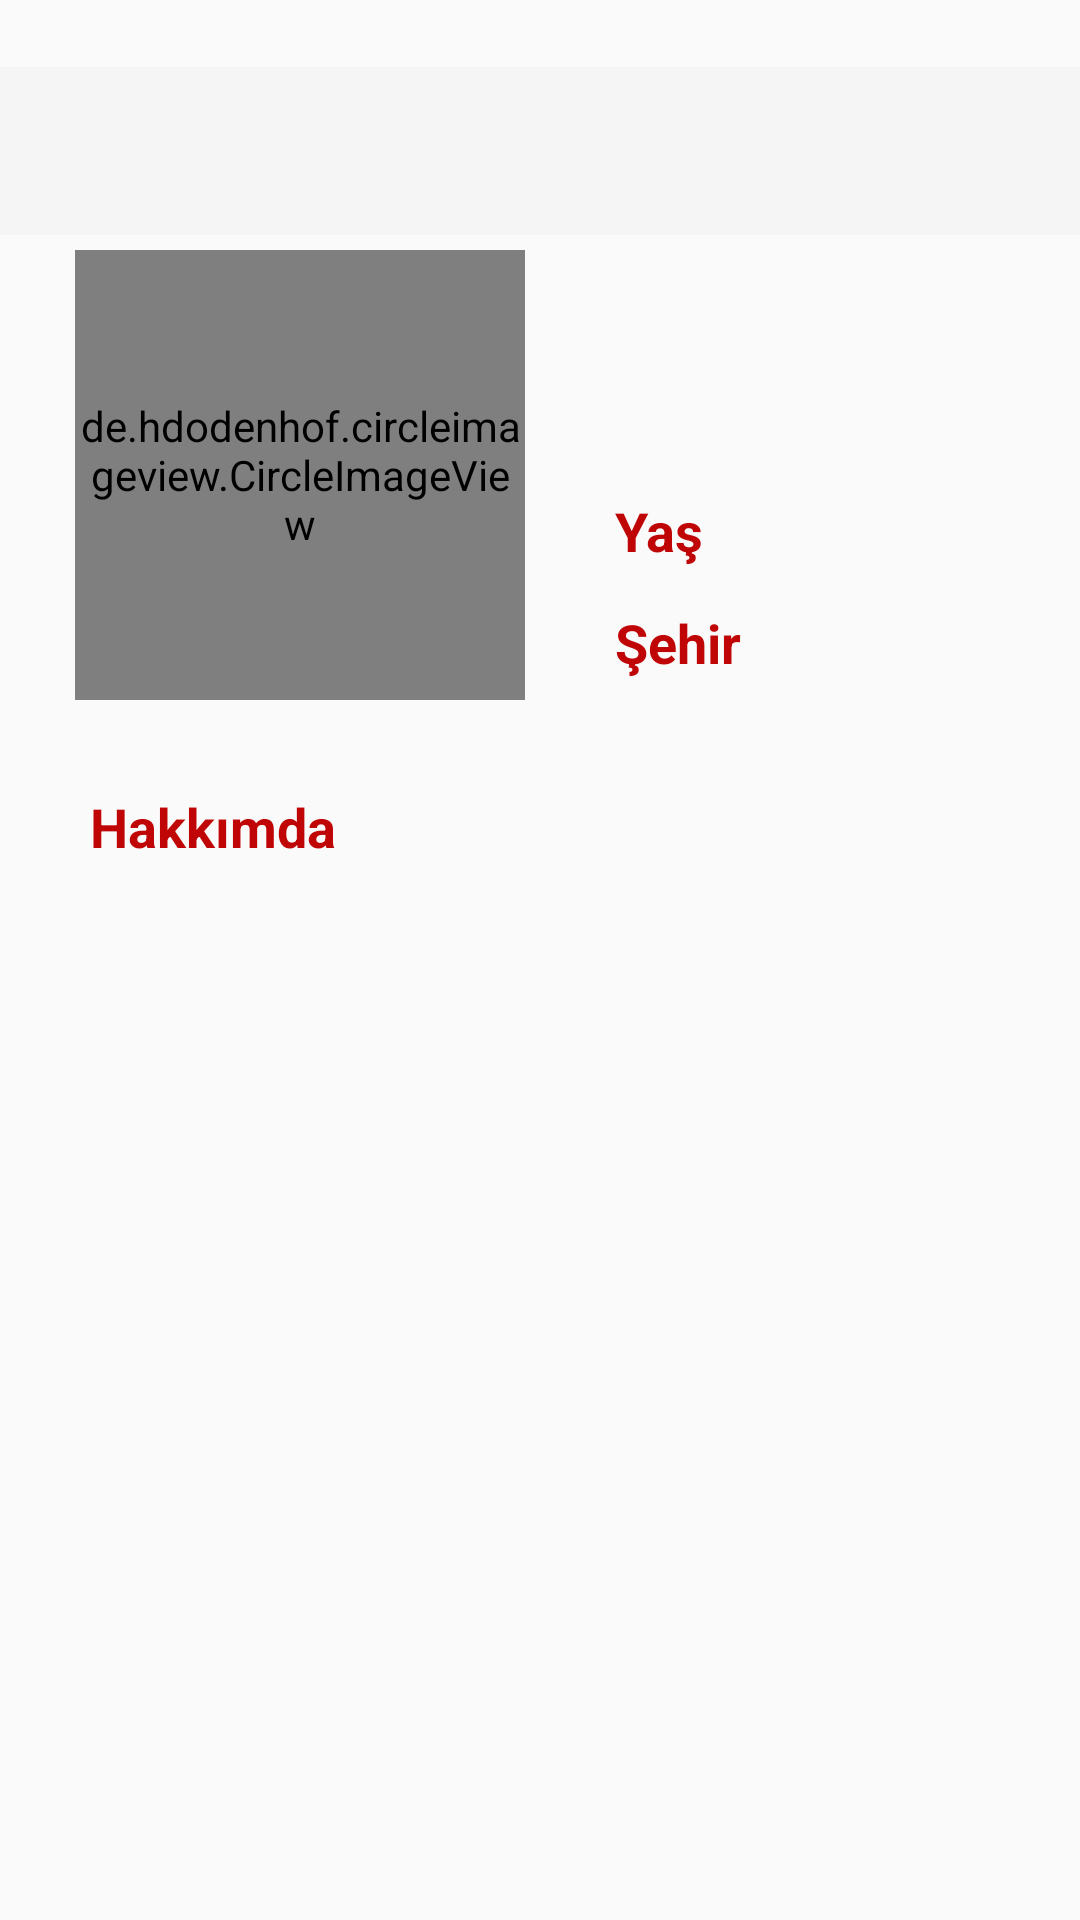

This screen was rendered from an Android layout file. Write that file and the resources it references.
<!-- AndroidManifest.xml: application theme AppTheme -->
<!-- res/layout/activity_others_profile.xml -->
<?xml version="1.0" encoding="utf-8"?>
<androidx.constraintlayout.widget.ConstraintLayout xmlns:android="http://schemas.android.com/apk/res/android"
    xmlns:app="http://schemas.android.com/apk/res-auto"
    xmlns:tools="http://schemas.android.com/tools"
    android:layout_width="match_parent"
    android:layout_height="match_parent"
    tools:context="com.imc.getout.OthersProfileActivity">

    <androidx.constraintlayout.widget.Guideline
        android:id="@+id/guideline9"
        android:layout_width="wrap_content"
        android:layout_height="wrap_content"
        android:orientation="horizontal"
        app:layout_constraintGuide_begin="20dp"
        app:layout_constraintGuide_percent="0.035" />

    <androidx.constraintlayout.widget.Guideline
        android:id="@+id/guideline10"
        android:layout_width="wrap_content"
        android:layout_height="wrap_content"
        android:orientation="horizontal"
        app:layout_constraintGuide_begin="20dp"
        app:layout_constraintGuide_percent="0.99" />

    <androidx.constraintlayout.widget.Guideline
        android:id="@+id/guideline11"
        android:layout_width="wrap_content"
        android:layout_height="wrap_content"
        android:orientation="vertical"
        app:layout_constraintGuide_begin="20dp"
        app:layout_constraintGuide_percent="0" />

    <androidx.constraintlayout.widget.Guideline
        android:id="@+id/guideline12"
        android:layout_width="wrap_content"
        android:layout_height="wrap_content"
        android:orientation="vertical"
        app:layout_constraintGuide_begin="20dp"
        app:layout_constraintGuide_percent="1" />

    <androidx.core.widget.NestedScrollView
        android:id="@+id/othersProfileScrollView"
        android:layout_width="0dp"
        android:layout_height="0dp"
        app:layout_constraintBottom_toTopOf="@id/guideline10"
        app:layout_constraintLeft_toLeftOf="@id/guideline11"
        app:layout_constraintRight_toRightOf="@id/guideline12"
        app:layout_constraintTop_toBottomOf="@id/guideline9">

        <LinearLayout
            android:id="@+id/othersProfileLinearLayout"
            android:layout_width="match_parent"
            android:layout_height="wrap_content"
            android:orientation="vertical">

            <FrameLayout
                android:id="@+id/toolbar4"
                android:layout_width="match_parent"
                android:layout_height="wrap_content"

                android:background="#F5F5F5">

                <ImageView
                    android:id="@+id/imageView10"
                    android:layout_width="100dp"
                    android:layout_height="56dp"
                    app:srcCompat="@drawable/ahmet" />

                <ImageView
                    android:id="@+id/others_profile_send_message"
                    android:layout_width="wrap_content"
                    android:layout_height="wrap_content"
                    android:layout_gravity="center_vertical|end"
                    android:layout_marginRight="15dp"
                    app:srcCompat="@drawable/ic_email" />

                <ImageView
                    android:id="@+id/others_profile_send_friend_request"
                    android:layout_width="wrap_content"
                    android:layout_height="wrap_content"
                    android:layout_gravity="center_vertical|end"
                    android:layout_marginRight="55dp"
                    app:srcCompat="@drawable/ic_person_add_black_24dp" />

            </FrameLayout>

            <androidx.constraintlayout.widget.ConstraintLayout
                android:id="@+id/others_profile_user_info"
                android:layout_width="match_parent"
                android:layout_height="wrap_content"
                android:visibility="visible">

                <TextView
                    android:id="@+id/others_profile_aboutMe_text"
                    android:layout_width="wrap_content"
                    android:layout_height="wrap_content"
                    android:layout_marginLeft="30dp"
                    android:layout_marginTop="30dp"
                    android:text="Hakkımda"
                    android:textColor="@color/getoutred"
                    android:textSize="18sp"
                    android:textStyle="bold"
                    app:layout_constraintLeft_toLeftOf="parent"
                    app:layout_constraintTop_toBottomOf="@id/others_profile_page_pp" />

                <de.hdodenhof.circleimageview.CircleImageView
                    android:id="@+id/others_profile_page_pp"
                    android:layout_width="150dp"
                    android:layout_height="150dp"
                    android:layout_marginStart="25dp"
                    android:layout_marginTop="5dp"
                    android:layout_marginBottom="5dp"
                    android:src="@drawable/abcd"
                    app:civ_border_color="#fafafa"
                    app:civ_border_width="2dp"
                    app:layout_constraintBottom_toBottomOf="parent"
                    app:layout_constraintStart_toStartOf="parent"
                    app:layout_constraintTop_toTopOf="parent"
                    app:layout_constraintVertical_bias="0.0" />

                <TextView
                    android:id="@+id/others_profile_name"
                    android:layout_width="wrap_content"
                    android:layout_height="wrap_content"
                    android:layout_marginStart="30dp"
                    android:layout_marginTop="12dp"
                    android:textColor="@color/getoutred"
                    android:textSize="18sp"
                    android:textStyle="bold"
                    app:layout_constraintStart_toEndOf="@+id/others_profile_page_pp"
                    app:layout_constraintTop_toTopOf="parent" />

                <TextView
                    android:id="@+id/textView14"
                    android:layout_width="wrap_content"
                    android:layout_height="wrap_content"
                    android:layout_marginStart="30dp"
                    android:layout_marginTop="50dp"
                    android:text="Yaş"
                    android:textColor="@color/getoutred"
                    android:textSize="18sp"
                    android:textStyle="bold"
                    app:layout_constraintStart_toEndOf="@+id/others_profile_page_pp"
                    app:layout_constraintTop_toBottomOf="@+id/others_profile_name" />

                <TextView
                    android:id="@+id/textView15"
                    android:layout_width="wrap_content"
                    android:layout_height="wrap_content"
                    android:layout_marginStart="30dp"
                    android:layout_marginTop="13dp"
                    android:text="Şehir"
                    android:textColor="@color/getoutred"
                    android:textSize="18sp"
                    android:textStyle="bold"
                    app:layout_constraintStart_toEndOf="@+id/others_profile_page_pp"
                    app:layout_constraintTop_toBottomOf="@+id/textView14" />

                <TextView
                    android:id="@+id/others_profile_age"
                    android:layout_width="wrap_content"
                    android:layout_height="wrap_content"
                    android:layout_marginStart="22dp"
                    android:layout_marginBottom="13.5dp"
                    android:textColor="#000"
                    android:textSize="18sp"
                    app:layout_constraintBottom_toTopOf="@+id/others_profile_city"
                    app:layout_constraintStart_toEndOf="@+id/textView14" />

                <TextView
                    android:id="@+id/others_profile_city"
                    android:layout_width="wrap_content"
                    android:layout_height="wrap_content"
                    android:layout_marginStart="12dp"

                    android:layout_marginBottom="37dp"
                    android:textColor="#000"
                    android:textSize="18sp"
                    app:layout_constraintBottom_toTopOf="@+id/others_profile_aboutMe_text"
                    app:layout_constraintStart_toEndOf="@+id/textView15" />

                <TextView
                    android:id="@+id/others_profile_aboutMe"
                    android:layout_width="350dp"
                    android:layout_height="wrap_content"
                    android:layout_marginTop="20dp"
                    android:inputType="textMultiLine|textImeMultiLine"
                    android:paddingLeft="27dp"
                    android:paddingRight="27dp"
                    android:textAlignment="textStart"
                    android:textColor="#000"
                    android:textSize="16sp"
                    app:layout_constraintLeft_toLeftOf="parent"
                    app:layout_constraintRight_toRightOf="parent"
                    app:layout_constraintTop_toBottomOf="@id/others_profile_aboutMe_text" />

                <TextView
                    android:id="@+id/others_profile_username"
                    android:layout_width="wrap_content"
                    android:layout_height="wrap_content"
                    android:layout_marginLeft="30dp"
                    android:layout_marginTop="10dp"
                    android:textColor="#000"
                    app:layout_constraintStart_toEndOf="@+id/others_profile_page_pp"
                    app:layout_constraintTop_toBottomOf="@+id/others_profile_name" />

            </androidx.constraintlayout.widget.ConstraintLayout>

            <TextView
                android:id="@+id/others_profile_active_invites_text"
                android:layout_width="250dp"
                android:layout_height="40dp"
                android:layout_gravity="center_horizontal"
                android:layout_marginTop="10dp"
                android:layout_marginBottom="10dp"
                android:background="@drawable/card_border"
                android:text="Açık Davetler"
                android:textAlignment="center"
                android:textColor="@color/getoutred"
                android:textSize="20sp"
                android:textStyle="bold"
                android:visibility="invisible"
                app:layout_constraintBottom_toTopOf="@id/attendants_recycler_view"
                app:layout_constraintLeft_toLeftOf="@id/guideline11"
                app:layout_constraintRight_toRightOf="@id/guideline12"
                app:layout_constraintTop_toBottomOf="@id/toolbar4" />

            <androidx.recyclerview.widget.RecyclerView
                android:id="@+id/others_profile_recycler_view"
                android:layout_width="match_parent"
                android:layout_height="match_parent"
                android:overScrollMode="never"
                >

            </androidx.recyclerview.widget.RecyclerView>

        </LinearLayout>
    </androidx.core.widget.NestedScrollView>
</androidx.constraintlayout.widget.ConstraintLayout>
<!-- resources referenced by this layout -->
<resources>
  <color name="getoutred">#BF0505</color>
  <!-- drawable abcd: png bitmap (drawable-v24, 8196 bytes) -->
  <!-- drawable ahmet: png bitmap (drawable-v24, 18931 bytes) -->
  <!-- drawable card_border (drawable-xxxhdpi) -->
  <?xml version="1.0" encoding="utf-8"?>
  <layer-list xmlns:android="http://schemas.android.com/apk/res/android" >
      <item
          android:bottom="1dp"
          android:left="-4dp"
          android:right="-4dp"
          android:top="-4dp">
          <shape android:shape="rectangle" >
              <stroke
                  android:width="3dp"
                  android:color="@color/getoutred" />
  
              <solid android:color="#fafafa" />
          </shape>
      </item>
  
  </layer-list>
  <!-- drawable ic_email (drawable) -->
  <vector android:height="24dp" android:tint="#BF0505"
      android:viewportHeight="24.0" android:viewportWidth="24.0"
      android:width="24dp" xmlns:android="http://schemas.android.com/apk/res/android">
      <path android:fillColor="#FF000000" android:pathData="M20,4L4,4c-1.1,0 -1.99,0.9 -1.99,2L2,18c0,1.1 0.9,2 2,2h16c1.1,0 2,-0.9 2,-2L22,6c0,-1.1 -0.9,-2 -2,-2zM20,8l-8,5 -8,-5L4,6l8,5 8,-5v2z"/>
  </vector>
  <!-- drawable ic_person_add_black_24dp (drawable) -->
  <vector android:height="24dp" android:tint="#BF0505"
      android:viewportHeight="24.0" android:viewportWidth="24.0"
      android:width="24dp" xmlns:android="http://schemas.android.com/apk/res/android">
      <path android:fillColor="#FF000000" android:pathData="M15,12c2.21,0 4,-1.79 4,-4s-1.79,-4 -4,-4 -4,1.79 -4,4 1.79,4 4,4zM6,10L6,7L4,7v3L1,10v2h3v3h2v-3h3v-2L6,10zM15,14c-2.67,0 -8,1.34 -8,4v2h16v-2c0,-2.66 -5.33,-4 -8,-4z"/>
  </vector>
  <style name="AppTheme" parent="Theme.AppCompat.Light.NoActionBar">
          
          <item name="colorPrimary">@color/colorPrimary</item>
          <item name="colorPrimaryDark">@color/colorPrimaryDark</item>
          <item name="colorAccent">@color/colorAccent</item>
          <item name="android:windowTranslucentStatus">true</item>
      </style>
  <color name="colorPrimary">#008577</color>
  <color name="colorPrimaryDark">#bf0505</color>
  <color name="colorAccent">#D81B60</color>
</resources>
